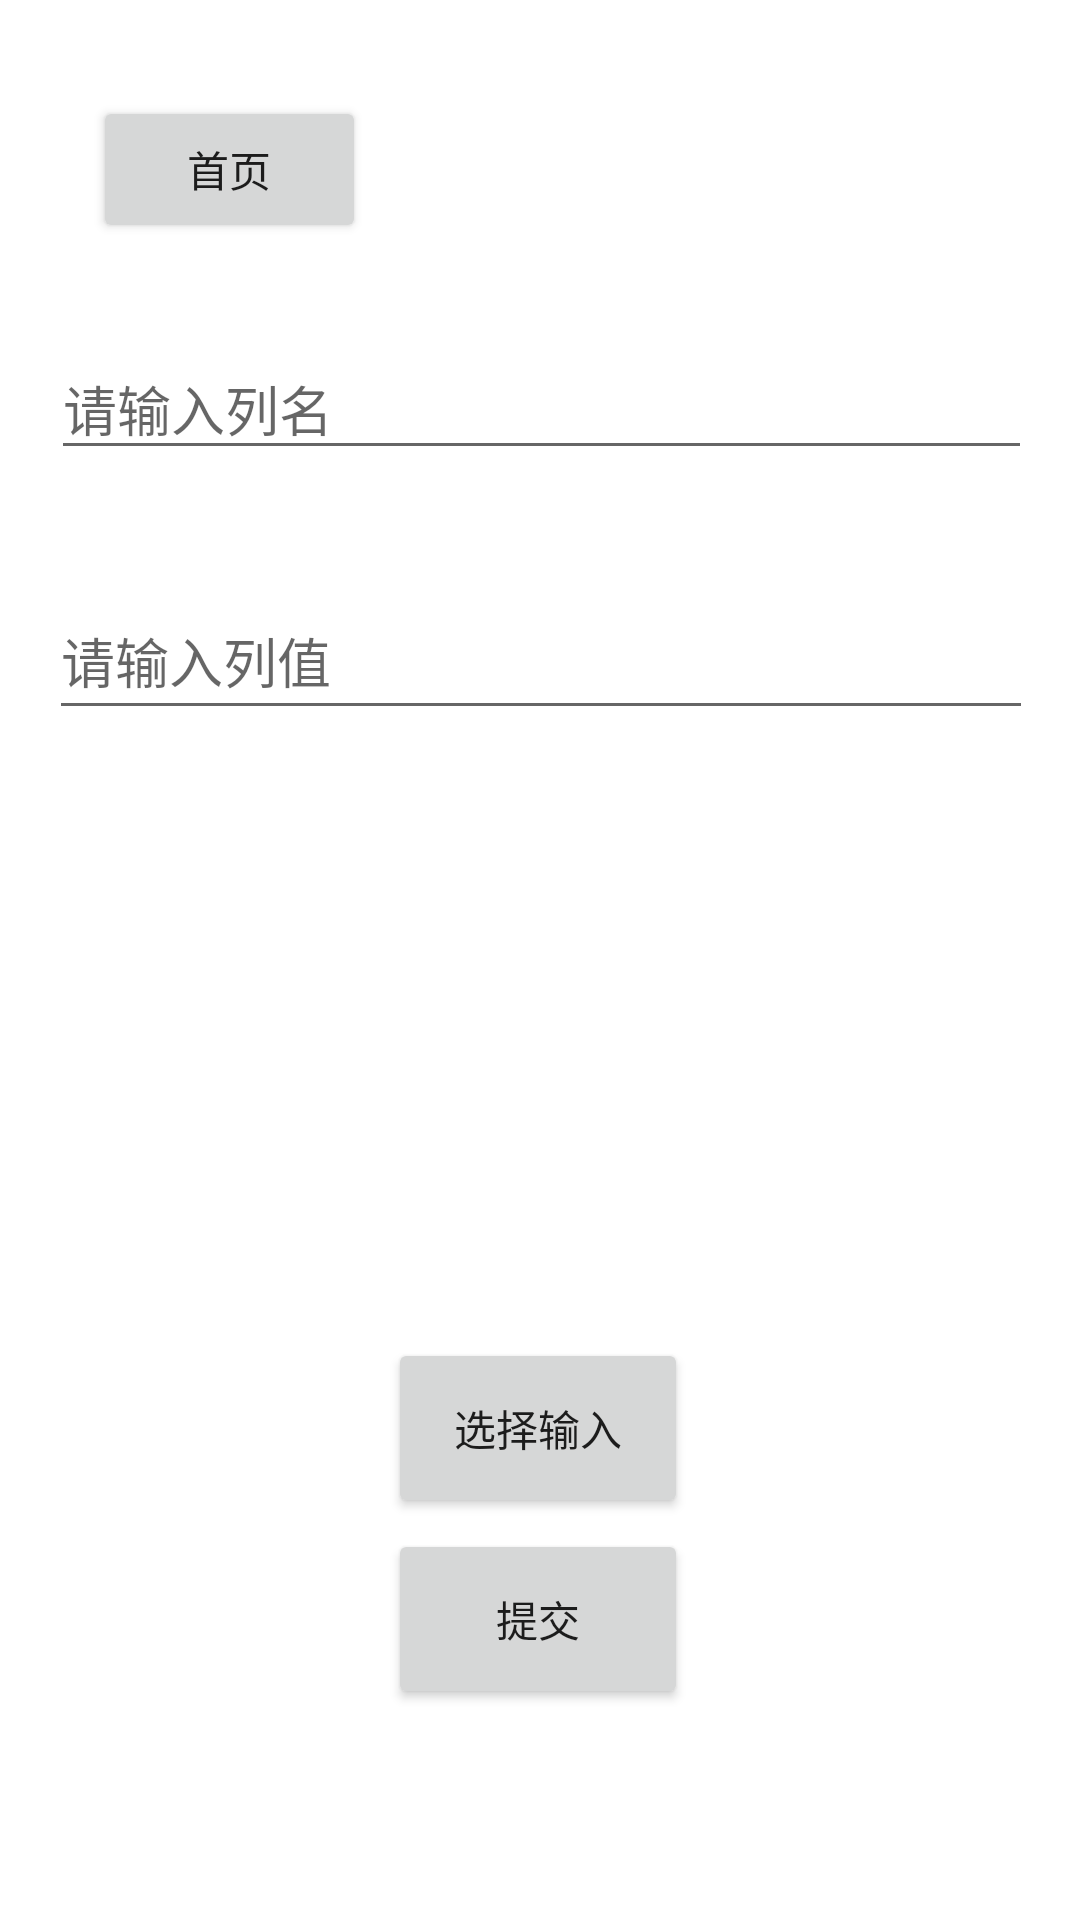

Android layout source for this screen:
<!-- AndroidManifest.xml: application theme Theme.YourApp -->
<!-- res/layout/input_select.xml -->
<?xml version="1.0" encoding="utf-8"?>
<androidx.constraintlayout.widget.ConstraintLayout xmlns:android="http://schemas.android.com/apk/res/android"
    xmlns:app="http://schemas.android.com/apk/res-auto"
    xmlns:tools="http://schemas.android.com/tools"
    android:layout_width="match_parent"
    android:layout_height="match_parent">

    <Button
        android:id="@+id/return_button1"
        android:layout_width="91dp"
        android:layout_height="49dp"
        android:text="首页"
        app:layout_constraintBottom_toBottomOf="parent"
        app:layout_constraintEnd_toEndOf="parent"
        app:layout_constraintHorizontal_bias="0.115"
        app:layout_constraintStart_toStartOf="parent"
        app:layout_constraintTop_toTopOf="parent"
        app:layout_constraintVertical_bias="0.054" />

    <Button
        android:id="@+id/submit_button1"
        android:layout_width="100dp"
        android:layout_height="60dp"
        android:text="提交"
        app:layout_constraintBottom_toBottomOf="parent"
        app:layout_constraintEnd_toEndOf="parent"
        app:layout_constraintHorizontal_bias="0.498"
        app:layout_constraintStart_toStartOf="parent"
        app:layout_constraintTop_toTopOf="parent"
        app:layout_constraintVertical_bias="0.879" />

    <Button
        android:id="@+id/select_button"
        android:layout_width="100dp"
        android:layout_height="60dp"
        android:text="选择输入"
        app:layout_constraintBottom_toBottomOf="parent"
        app:layout_constraintEnd_toEndOf="parent"
        app:layout_constraintHorizontal_bias="0.498"
        app:layout_constraintStart_toStartOf="parent"
        app:layout_constraintTop_toTopOf="parent"
        app:layout_constraintVertical_bias="0.769" />

    <EditText
        android:id="@+id/editTextText2"
        android:layout_width="327dp"
        android:layout_height="44dp"
        android:ems="10"
        android:hint="请输入列名"
        android:inputType="text"
        app:layout_constraintBottom_toBottomOf="parent"
        app:layout_constraintEnd_toEndOf="parent"
        app:layout_constraintHorizontal_bias="0.511"
        app:layout_constraintStart_toStartOf="parent"
        app:layout_constraintTop_toTopOf="parent"
        app:layout_constraintVertical_bias="0.189" />

    <EditText
        android:id="@+id/editTextText3"
        android:layout_width="328dp"
        android:layout_height="49dp"
        android:ems="10"
        android:hint="请输入列值"
        android:inputType="text"
        app:layout_constraintBottom_toBottomOf="parent"
        app:layout_constraintEnd_toEndOf="parent"
        app:layout_constraintHorizontal_bias="0.506"
        app:layout_constraintStart_toStartOf="parent"
        app:layout_constraintTop_toTopOf="parent"
        app:layout_constraintVertical_bias="0.329" />
</androidx.constraintlayout.widget.ConstraintLayout>
<!-- resources referenced by this layout -->
<resources>
  <style name="Theme.YourApp" parent="Theme.MaterialComponents.Light.NoActionBar">
          
          <item name="colorPrimary">@color/purple_500</item>
          <item name="colorPrimaryVariant">@color/purple_700</item>
          <item name="colorOnPrimary">@color/white</item>
          
          <item name="colorSecondary">@color/teal_200</item>
          <item name="colorSecondaryVariant">@color/teal_700</item>
          <item name="colorOnSecondary">@color/black</item>
          
          <item name="android:statusBarColor">?attr/colorPrimaryVariant</item>
          
      </style>
  <color name="purple_500">#FF6200EE</color>
  <color name="purple_700">#FF3700B3</color>
  <color name="white">#FFFFFFFF</color>
  <color name="teal_200">#FF03DAC5</color>
  <color name="teal_700">#FF018786</color>
  <color name="black">#FF000000</color>
</resources>
